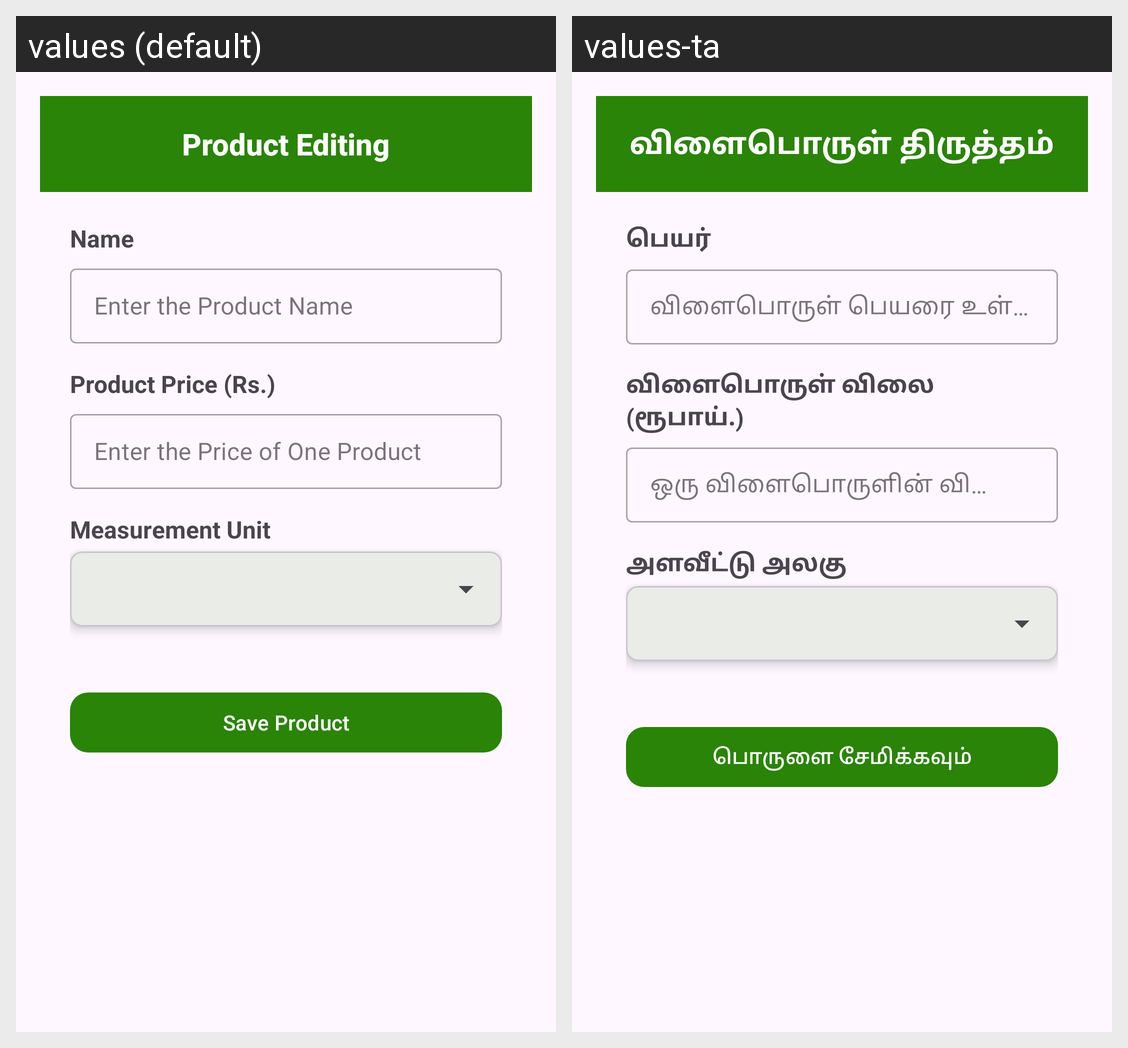

The same Android screen rendered under two of its app's locales, left to right. List the strings drawn on it with the default value and each locale's translation.
Android screen res/layout/activity_product_edit.xml rendered under 2 locales, left to right: values (default), values-ta. Device: Nexus 5 (rendered at 1080×1920; each locale shown at half size, 540×960, under a caption strip naming it); theme Theme.StockManagement.
Strings drawn on this screen, with the default value and each locale's value (text and hints the layout hard-codes, and strings that could not be matched under every locale, appear in the picture but are not listed):

product_editing
  values: Product Editing
  values-ta: விளைபொருள் திருத்தம்

name
  values: Name
  values-ta: பெயர்

product_name_hint
  values: Enter the Product Name
  values-ta: விளைபொருள் பெயரை உள்ளிடவும்

product_price
  values: Product Price (Rs.)
  values-ta: விளைபொருள் விலை (ரூபாய்.)

product_price_hint
  values: Enter the Price of One Product
  values-ta: ஒரு விளைபொருளின் விலையை உள்ளிடவும்

product_measurement_unit
  values: Measurement Unit
  values-ta: அளவீட்டு அலகு

save_product
  values: Save Product
  values-ta: பொருளை சேமிக்கவும்
